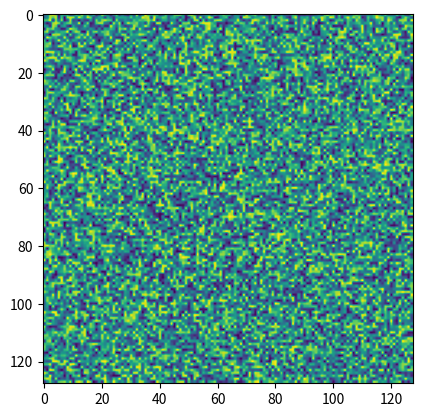

Write Python code to recreate this figure. (Note: this script raises an exception after producing the figure.)
#!/usr/bin/env python
"""
example writing matplotlib movies with matlab "grabframe"-like syntax

Just four lines of code to directly write lossless AVIs from Matplotlib

http://matplotlib.org/api/animation_api.html#matplotlib.animation.FFMpegWriter

codecs:
ffv1: lossless
mpeg4: lossy

"""
import matplotlib
matplotlib.use('agg') #invisible while plotting, but faster and more robust
from matplotlib.pyplot import figure,draw,pause,close
import matplotlib.animation as anim
#
from numpy.random import uniform

DPI=100
IMXY=(128,128)
FPS=15  # keep greater than 3 to avoid VLC playback bug
WRITER = 'ffmpeg'

def setupfig(shape):
    #%% boilerplate for making imshow priming (used in any program)
    assert len(shape)==2,'2-D image expected'
    fg = figure()
    ax = fg.gca()
    h = ax.imshow(uniform(size=shape))
    return fg,h

def loop(fg,h,w,fn):
    with w.saving(fg, fn, DPI):
        print('writing {}'.format(fn))
        for _ in range(50):
            h.set_data(uniform(size=IMXY))
            draw()
            # NOTE: pause is NEEDED for more complicated plots, to avoid random crashes
            pause(0.01)
            w.grab_frame(facecolor='k')

def config(h,codec):
    Writer = anim.writers[WRITER]
    return Writer(fps=FPS, codec=codec)

if __name__ == '__main__':
    fg,h = setupfig(IMXY)
#%% lossless
    w = config(h,'ffv1')
    loop(fg,h,w,'lossless.avi')
#%% lossy
    w = config(h,'mpeg4')
    loop(fg,h,w,'lossy.avi')
#%% cleanup invisible figure
    close('all')
